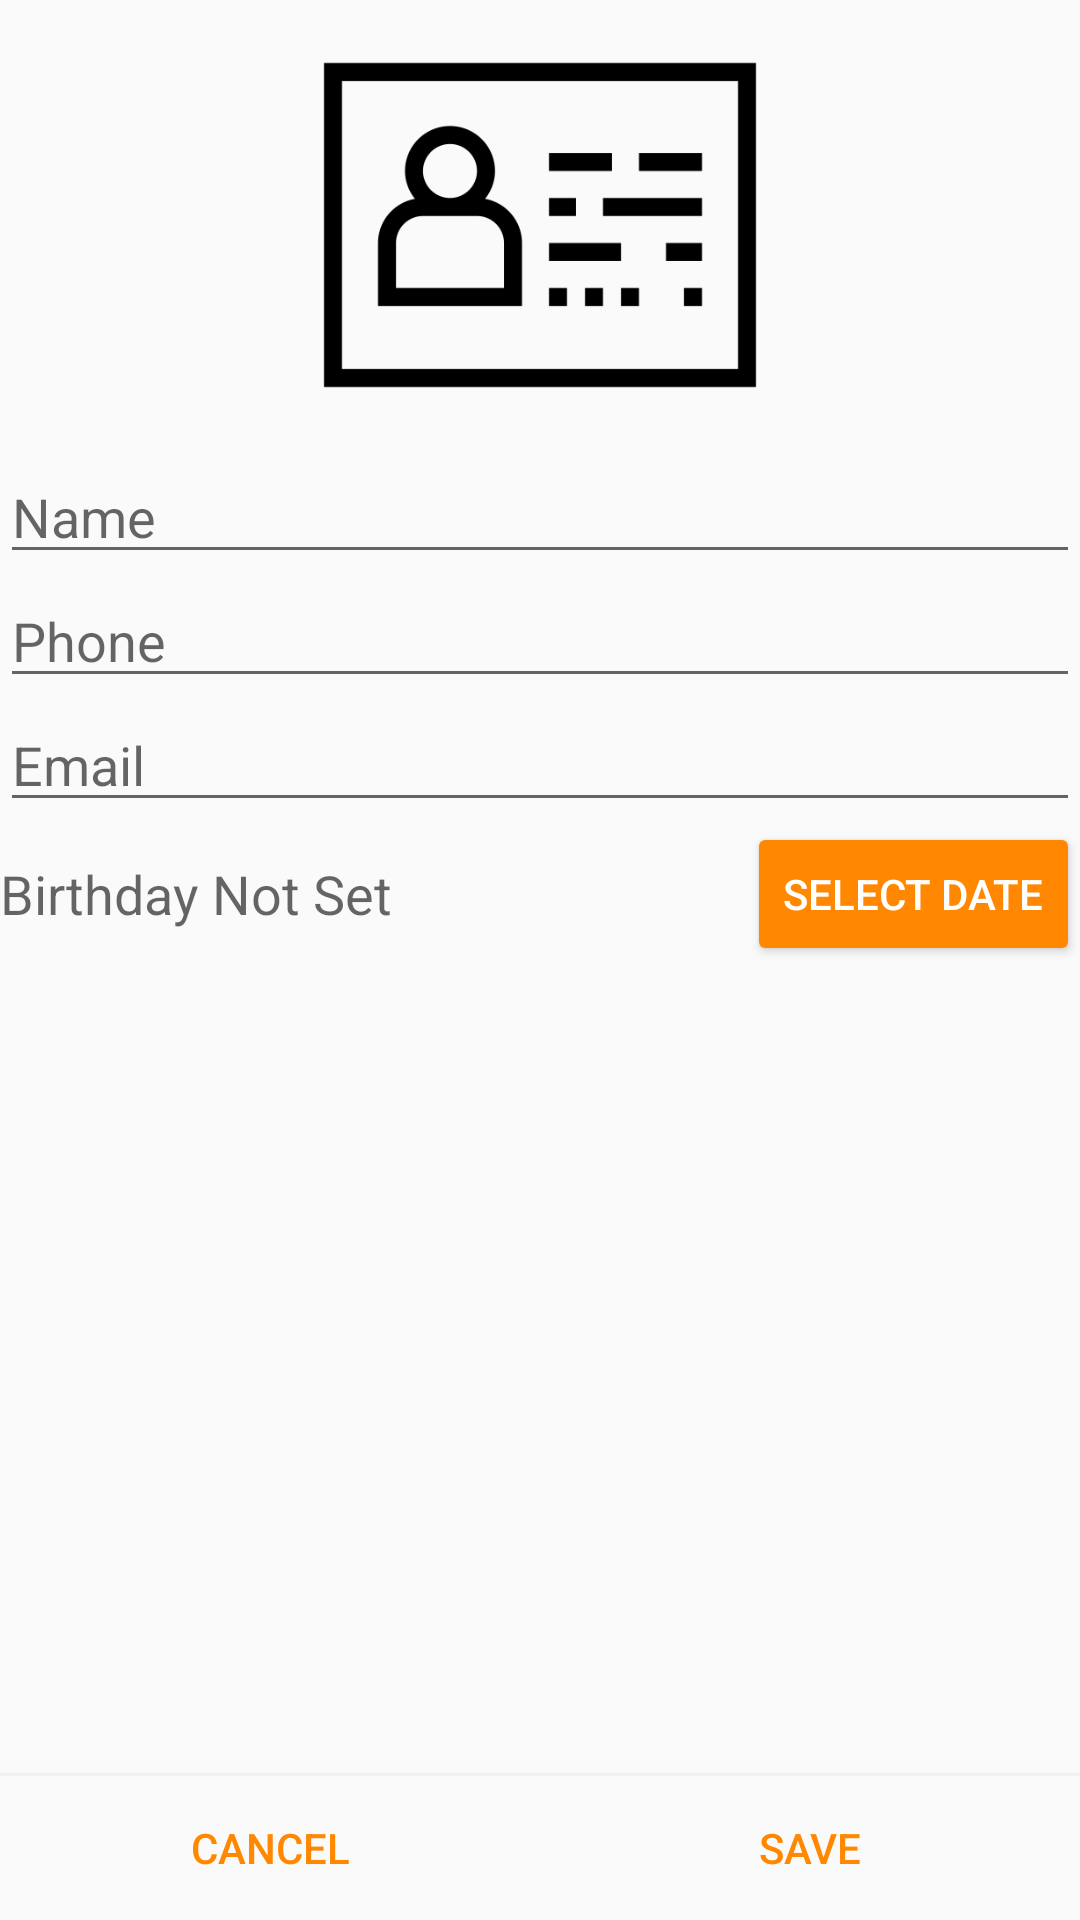

Here is an Android app screen rendered from its layout file. Give the layout XML and the strings, colors and styles it references.
<!-- AndroidManifest.xml: application theme AppTheme -->
<!-- res/layout/activity_details.xml -->
<?xml version="1.0" encoding="utf-8"?>
<RelativeLayout xmlns:android="http://schemas.android.com/apk/res/android"
    xmlns:app="http://schemas.android.com/apk/res-auto"
    xmlns:tools="http://schemas.android.com/tools"
    android:layout_width="match_parent"
    android:layout_height="match_parent"
    tools:context=".DetailsActivity">
    <LinearLayout
        android:layout_marginTop="@dimen/search_view_text_padding"
        android:orientation="vertical"
        android:layout_alignParentTop="true"
        android:layout_above="@id/details_line"
        android:layout_width="match_parent"
        android:layout_height="wrap_content">
        <ImageView
            android:src="@drawable/avatar"
            android:layout_width="match_parent"
            android:layout_height="150dp" />
        <EditText
            android:id="@+id/details_name"
            style="@style/Base.TextAppearance.AppCompat.Medium"
            android:layout_width="match_parent"
            android:inputType="textPersonName"
            android:maxLength="50"
            android:hint="@string/name"
            android:singleLine="true"
            android:layout_marginLeft="@dimen/search_icon_padding"
            android:layout_marginRight="@dimen/search_icon_padding"
            android:layout_height="wrap_content" />
        <EditText
            android:id="@+id/details_phone"
            android:layout_marginTop="@dimen/search_icon_padding"
            style="@style/Base.TextAppearance.AppCompat.Medium"
            android:layout_width="match_parent"
            android:inputType="phone"
            android:maxLength="50"
            android:hint="@string/phone"
            android:singleLine="true"
            android:layout_marginLeft="@dimen/search_icon_padding"
            android:layout_marginRight="@dimen/search_icon_padding"
            android:layout_height="wrap_content" />
        <EditText
            android:id="@+id/details_email"
            android:layout_marginTop="@dimen/search_icon_padding"
            style="@style/Base.TextAppearance.AppCompat.Medium"
            android:layout_width="match_parent"
            android:inputType="textEmailAddress"
            android:maxLength="50"
            android:hint="@string/email"
            android:singleLine="true"
            android:layout_marginLeft="@dimen/search_icon_padding"
            android:layout_marginRight="@dimen/search_icon_padding"
            android:layout_height="wrap_content" />
        <LinearLayout
            android:layout_marginTop="@dimen/search_icon_padding"
            android:orientation="horizontal"
            android:layout_width="match_parent"
            android:gravity="center"
            android:layout_height="wrap_content">
            <TextView
                android:id="@+id/details_bday"
                android:layout_gravity="center"
                style="@style/Base.TextAppearance.AppCompat.Medium"
                android:layout_width="0dp"
                android:layout_weight="1"
                android:maxLength="50"
                android:text="@string/bday"
                android:layout_marginLeft="@dimen/search_icon_padding"
                android:layout_marginRight="@dimen/search_icon_padding"
                android:layout_height="wrap_content" />
            <Button
                android:layout_gravity="center"
                android:theme="@style/bDayButton"
                android:id="@+id/details_date"
                android:text="@string/date"
                android:layout_marginRight="@dimen/search_icon_padding"

                android:layout_width="wrap_content"
                android:layout_height="wrap_content" />

        </LinearLayout>



    </LinearLayout>



<View
    android:id="@+id/details_line"
    android:layout_above="@id/details_linear"
    android:layout_width="match_parent"
    android:layout_height="1dp"
    android:background="@color/colorGray"/>
    <LinearLayout
        android:id="@+id/details_linear"
       android:layout_alignParentBottom="true"
        android:layout_width="match_parent"
        android:orientation="horizontal"
        android:layout_height="wrap_content">
        <Button
            android:theme="@style/FlatButton"
            android:id="@+id/details_cancel"
            android:text="@string/cancel"
            android:layout_weight="1"
            android:layout_width="0dp"
            android:layout_height="wrap_content" />
        <Button
            android:theme="@style/FlatButton"
            android:id="@+id/details_save"
            android:text="@string/save"
            android:layout_weight="1"
            android:layout_width="0dp"
            android:layout_height="wrap_content" />


    </LinearLayout>

</RelativeLayout>
<!-- resources referenced by this layout -->
<resources>
  <color name="colorGray">#f1f1f1</color>
  <!-- drawable avatar: png bitmap (drawable, 5148 bytes) -->
  <string name="bday">Birthday Not Set</string>
  <string name="cancel">Cancel</string>
  <string name="date">Select Date</string>
  <string name="email">Email</string>
  <string name="name">Name</string>
  <string name="phone">Phone</string>
  <string name="save">Save</string>
  <style name="FlatButton" parent="Theme.AppCompat.Light">
          <item name="android:buttonStyle">@style/Widget.AppCompat.Button.Borderless.Colored</item>
          <item name="colorControlHighlight">@android:color/holo_orange_light</item>
          <item name="colorAccent">@android:color/holo_orange_dark</item>
      </style>
  <style name="bDayButton" parent="Theme.AppCompat">
          <item name="colorButtonNormal">@android:color/holo_orange_dark</item>
          <item name="colorControlHighlight">@android:color/holo_orange_light</item>
      </style>
  <style name="AppTheme" parent="Theme.AppCompat.Light.NoActionBar">
          
          <item name="colorPrimary">@color/colorPrimary</item>
          <item name="colorPrimaryDark">@color/colorPrimaryDark</item>
          <item name="colorAccent">@android:color/holo_orange_dark</item>
      </style>
  <color name="colorPrimary">#008577</color>
  <color name="colorPrimaryDark">#00574B</color>
</resources>
